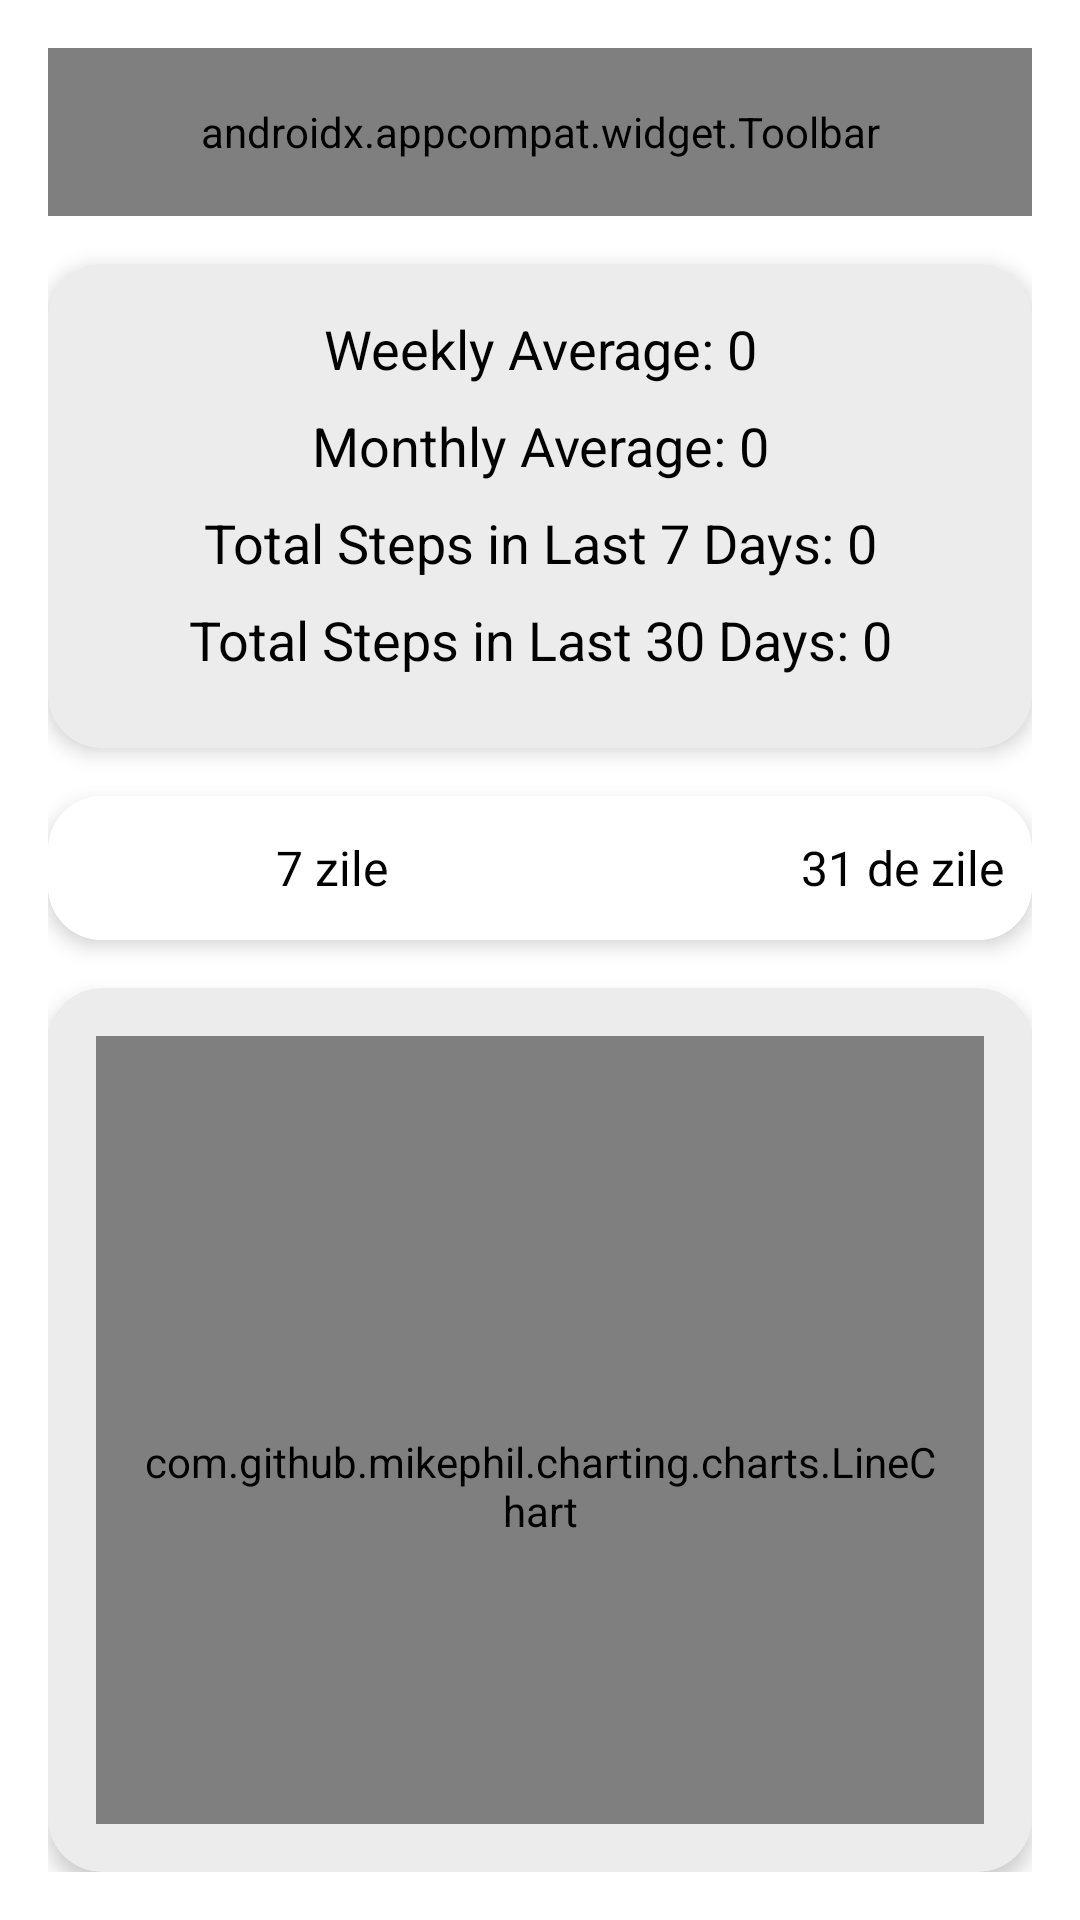

Produce the Android XML layout that renders to this screen, including the resource entries it uses.
<!-- AndroidManifest.xml: application theme Base.Theme.Proiectlicenta -->
<!-- res/layout/activity_steps_chart.xml -->
<LinearLayout xmlns:android="http://schemas.android.com/apk/res/android"
    xmlns:tools="http://schemas.android.com/tools"
    xmlns:app="http://schemas.android.com/apk/res-auto"
    android:layout_width="match_parent"
    android:layout_height="match_parent"
    android:orientation="vertical"
    android:padding="16dp"
    android:background="@color/white"
    android:id="@+id/content_view"
    tools:context=".ui.steps.StepsChartActivity">

    <androidx.appcompat.widget.Toolbar
        android:id="@+id/toolbar"
        android:layout_width="match_parent"
        android:layout_height="?attr/actionBarSize"
        app:title="Steps Chart"
        android:background="@android:color/transparent"
        android:theme="@style/ThemeOverlay.AppCompat.DayNight.ActionBar"
        android:layout_marginBottom="16dp"
        app:menu="@menu/menu_toolbar"
        />

    <androidx.cardview.widget.CardView
        android:layout_width="match_parent"
        android:layout_height="wrap_content"
        android:layout_marginBottom="16dp"
        app:cardBackgroundColor="@color/summarygrey"
        app:cardCornerRadius="18dp"
        app:cardElevation="4dp">
        <LinearLayout
            android:layout_width="match_parent"
            android:layout_height="wrap_content"
            android:orientation="vertical"
            android:padding="16dp">

            <TextView
                android:id="@+id/textViewWeeklyAverage"
                android:layout_width="match_parent"
                android:layout_height="wrap_content"
                android:text="Weekly Average: 0"
                android:textSize="18sp"
                android:textColor="@android:color/black"
                android:gravity="center"
                android:layout_marginBottom="8dp"/>

            <TextView
                android:id="@+id/textViewMonthlyAverage"
                android:layout_width="match_parent"
                android:layout_height="wrap_content"
                android:text="Monthly Average: 0"
                android:textSize="18sp"
                android:textColor="@android:color/black"
                android:gravity="center"
                android:layout_marginBottom="8dp"/>

            <TextView
                android:id="@+id/textViewTotalStepsWeekly"
                android:layout_width="match_parent"
                android:layout_height="wrap_content"
                android:text="Total Steps in Last 7 Days: 0"
                android:textSize="18sp"
                android:textColor="@android:color/black"
                android:gravity="center"
                android:layout_marginBottom="8dp"/>

            <TextView
                android:id="@+id/textViewTotalStepsMonthly"
                android:layout_width="match_parent"
                android:layout_height="wrap_content"
                android:text="Total Steps in Last 30 Days: 0"
                android:textSize="18sp"
                android:textColor="@android:color/black"
                android:gravity="center"
                android:layout_marginBottom="8dp"/>

        </LinearLayout>
    </androidx.cardview.widget.CardView>

    <androidx.cardview.widget.CardView
        android:layout_width="match_parent"
        android:layout_height="wrap_content"
        android:layout_gravity="center"
        android:layout_marginBottom="16dp"
        app:cardCornerRadius="18dp"
        app:cardBackgroundColor="@color/white"
        app:cardElevation="4dp">
        <RadioGroup
            android:id="@+id/toggleGroup"
            android:layout_width="match_parent"
            android:layout_height="wrap_content"
            android:orientation="horizontal"
            android:layout_gravity="center"
            >

            <RadioButton
                android:id="@+id/buttonLast7Days"
                android:layout_width="190dp"
                android:layout_height="48dp"
                android:text="7 zile"
                android:textSize="16sp"
                android:textAlignment="center"
                android:textColor="@android:color/black"
                android:background="@drawable/button_backgroundswitch"
                android:button="@android:color/transparent"
                />

            <RadioButton
                android:id="@+id/buttonLast30Days"
                android:layout_width="190dp"
                android:layout_height="48dp"
                android:text="31 de zile"
                android:textSize="16sp"
                android:textAlignment="center"
                android:textColor="@android:color/black"
                android:background="@drawable/button_backgroundswitch"
                android:button="@android:color/transparent"
                />
        </RadioGroup>
    </androidx.cardview.widget.CardView>

    <androidx.cardview.widget.CardView
        android:layout_width="match_parent"
        android:layout_height="wrap_content"
        app:cardCornerRadius="18dp"
        app:cardBackgroundColor="@color/summarygrey"
        app:cardElevation="4dp">
        <LinearLayout
            android:layout_width="match_parent"
            android:layout_height="wrap_content"
            android:orientation="vertical"
            android:padding="16dp">
            <com.github.mikephil.charting.charts.LineChart
                android:id="@+id/lineChart"
                android:layout_width="match_parent"
                android:layout_height="300dp"
                android:layout_gravity="center_horizontal"
                android:padding="16dp" />
        </LinearLayout>
    </androidx.cardview.widget.CardView>
</LinearLayout>
<!-- resources referenced by this layout -->
<resources>
  <color name="summarygrey">#ECECEC</color>
  <color name="white">#FFFFFFFF</color>
  <!-- drawable button_backgroundswitch (drawable) -->
  <selector xmlns:android="http://schemas.android.com/apk/res/android">
      <item android:state_checked="true">
          <shape android:shape="rectangle">
              <solid android:color="@color/summarygrey"/>
              <corners android:radius="6dp"/>
          </shape>
      </item>
      <item android:state_checked="false">
          <shape android:shape="rectangle">
              <solid android:color="@color/unselected_color"/>
              <corners android:radius="6dp"/>
          </shape>
      </item>
  </selector>
  <style name="Base.Theme.Proiectlicenta" parent="Theme.AppCompat.DayNight.NoActionBar">
          <item name="android:statusBarColor">@color/colorStatusBar</item>
  
          
  
      </style>
  <color name="unselected_color">#FFFFFF</color>
  <color name="colorStatusBar">#FFFFFF</color>
</resources>
